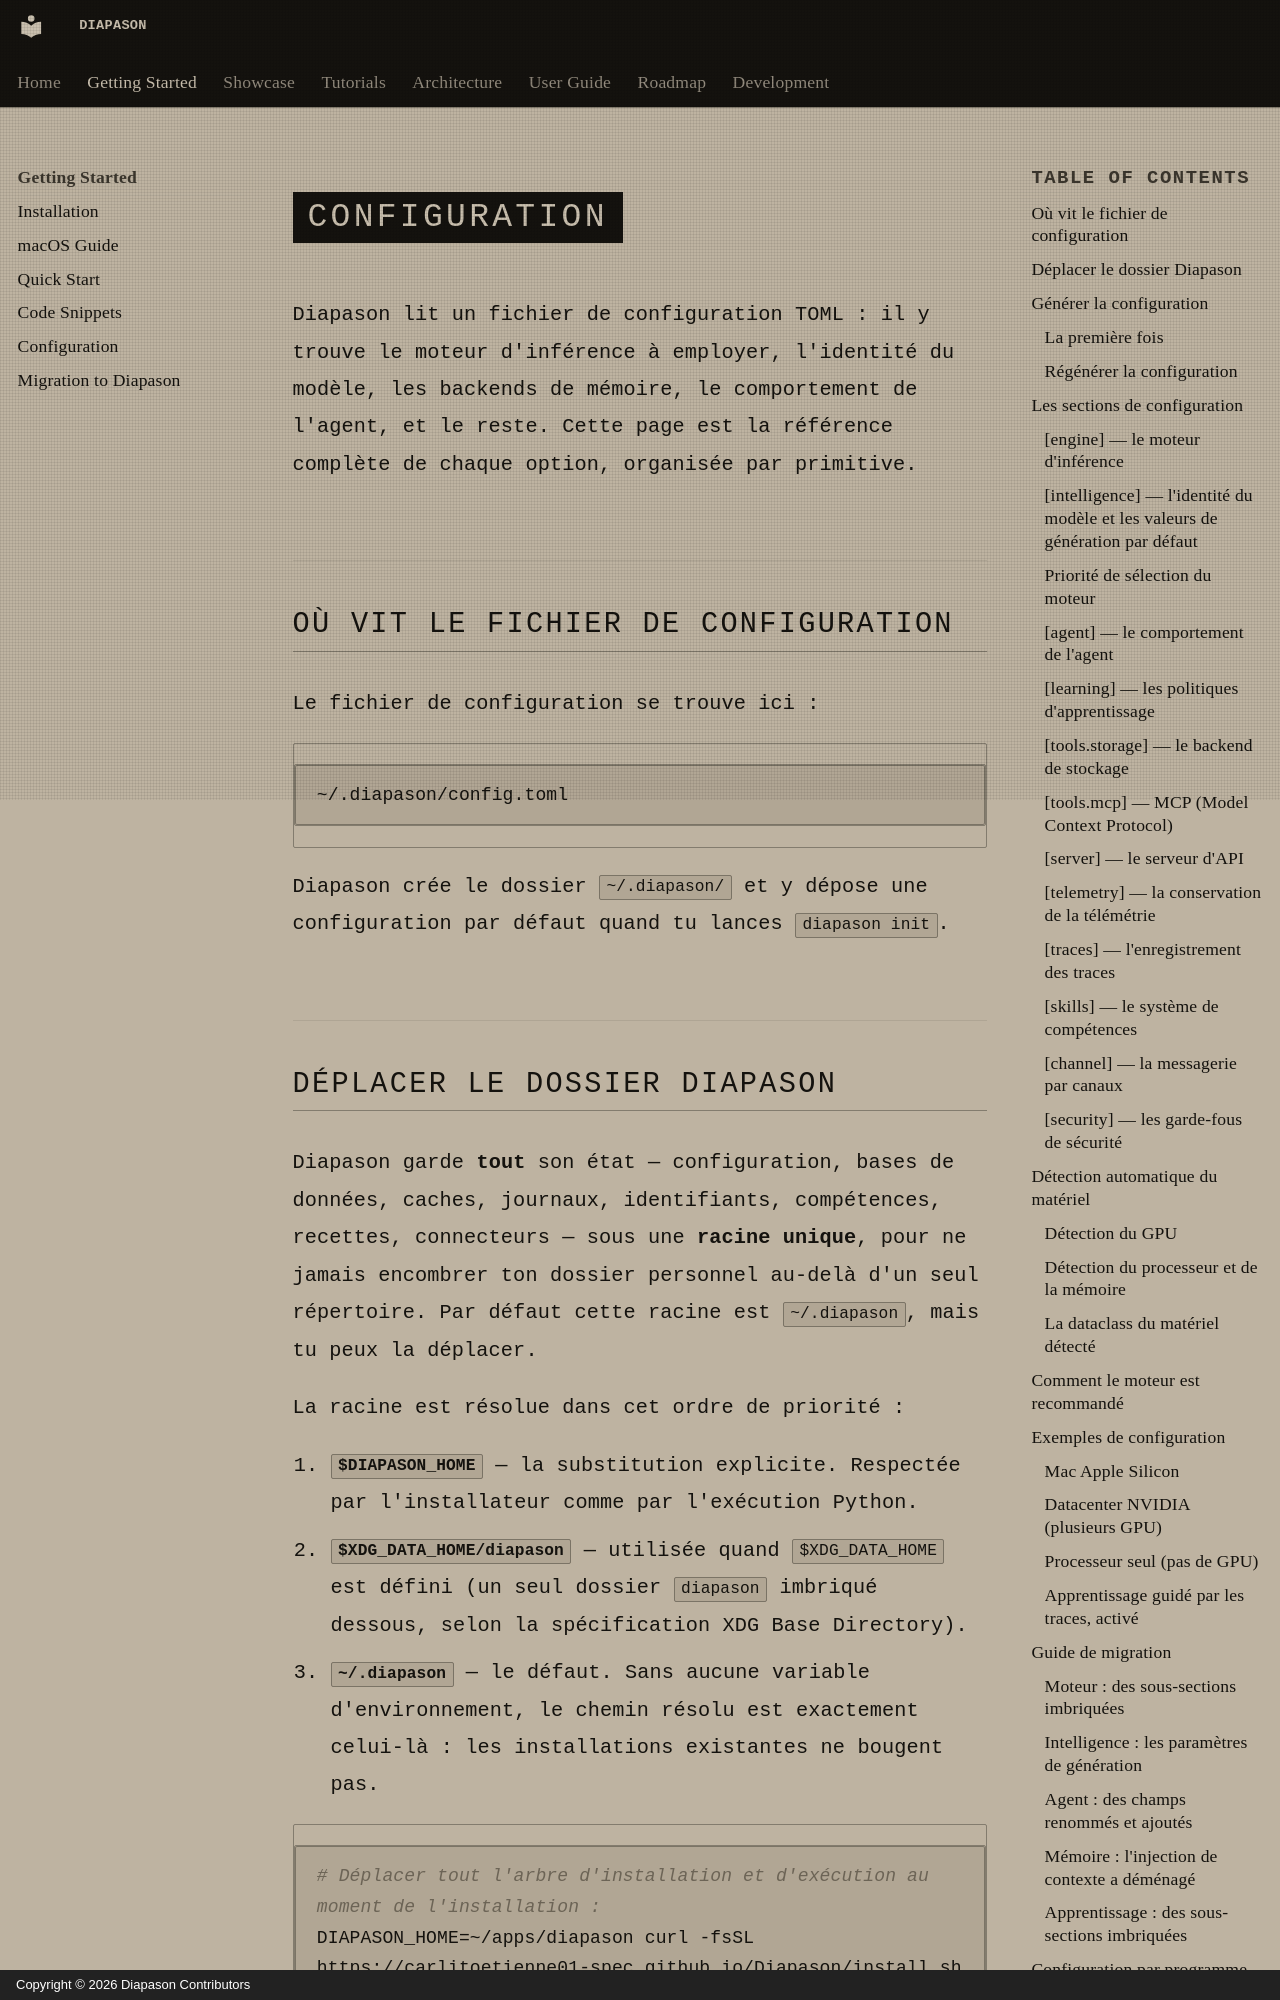

repository: carlitoetienne01-spec/Diapason · page: getting-started/configuration/index.html · generator: mkdocs · copyright: Copyright © 2026 Diapason Contributors

---
title: Configuration
description: La référence complète de la configuration de Diapason
---

# Configuration

Diapason lit un fichier de configuration TOML : il y trouve le moteur d'inférence à employer, l'identité du modèle, les backends de mémoire, le comportement de l'agent, et le reste. Cette page est la référence complète de chaque option, organisée par primitive.

## Où vit le fichier de configuration

Le fichier de configuration se trouve ici :

```
~/.diapason/config.toml
```

Diapason crée le dossier `~/.diapason/` et y dépose une configuration par défaut quand tu lances `diapason init`.
